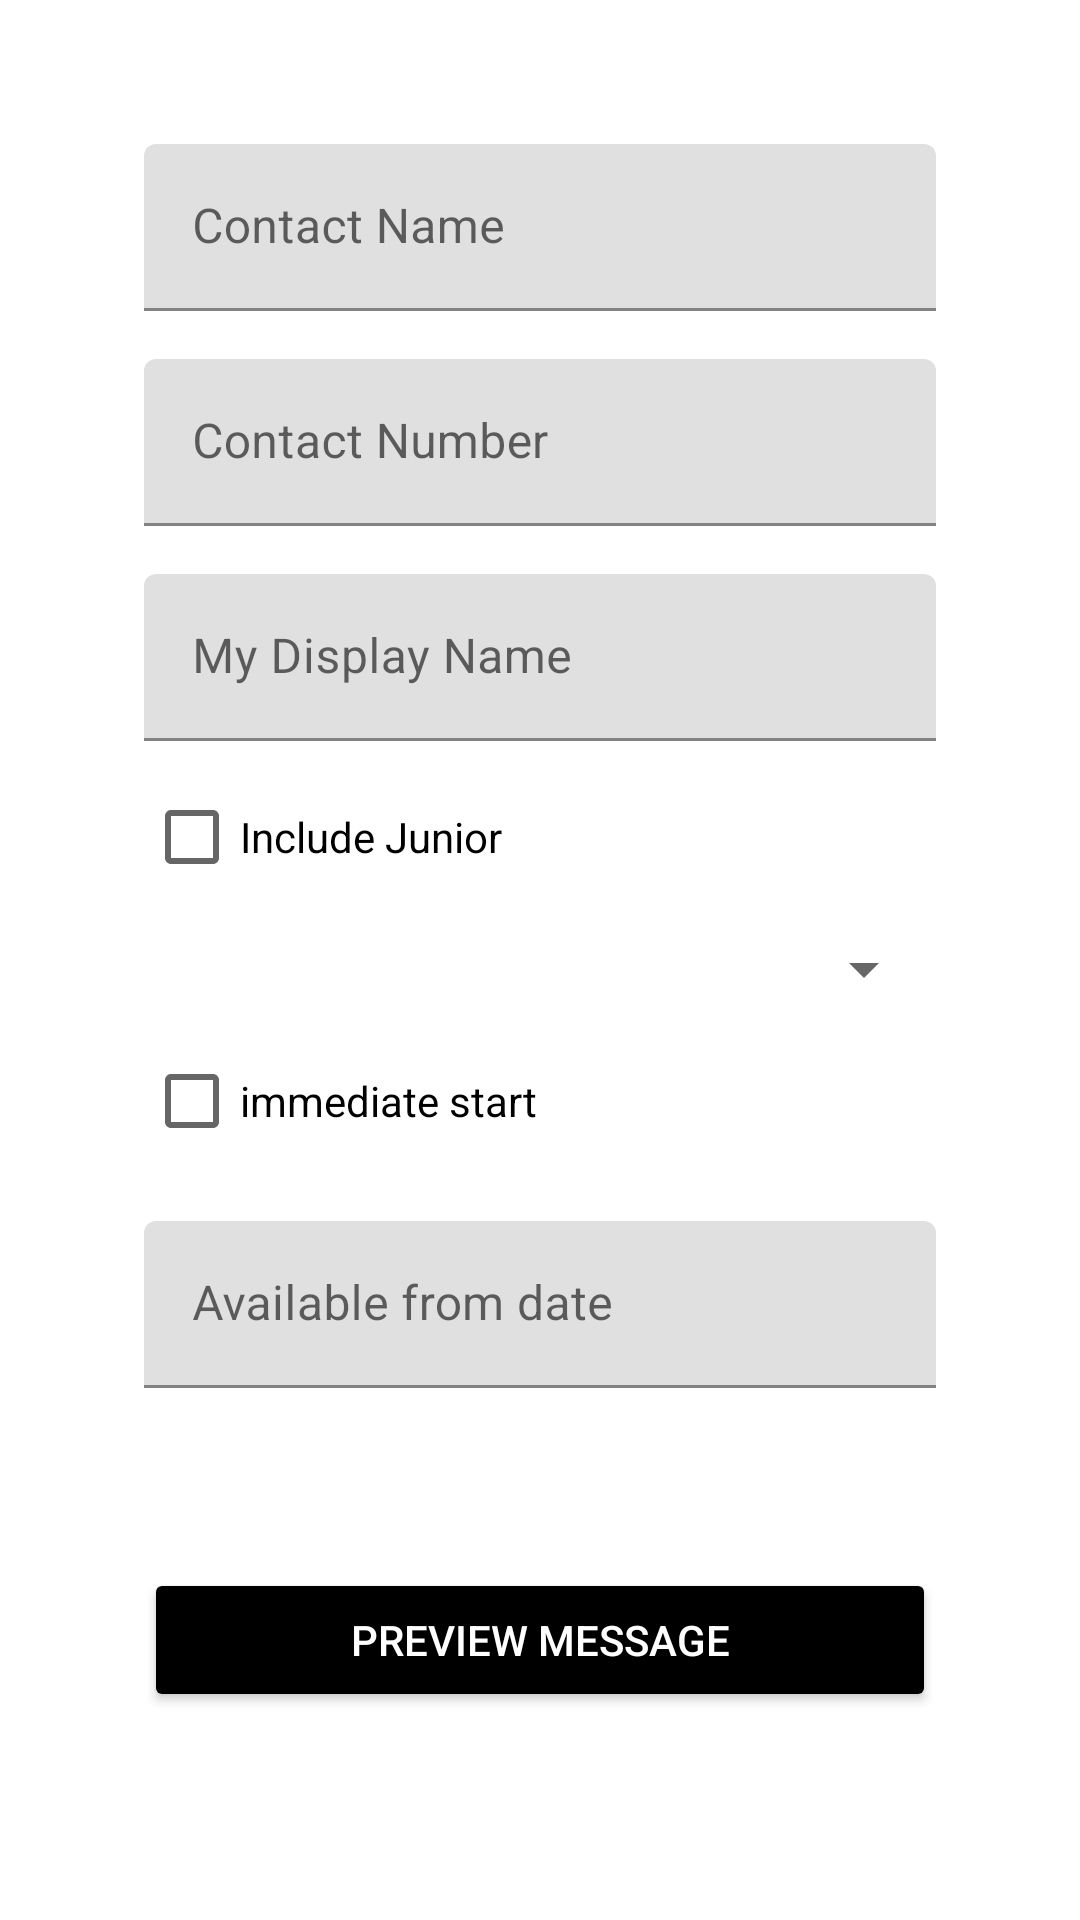

Layout XML and referenced resources for this Android screen:
<!-- AndroidManifest.xml: application theme Theme.SelfPromoApp -->
<!-- res/layout/activity_main.xml -->
<?xml version="1.0" encoding="utf-8"?>
<ScrollView xmlns:android="http://schemas.android.com/apk/res/android"
    xmlns:tools="http://schemas.android.com/tools"
    android:layout_width="match_parent"
    android:layout_height="match_parent">

    <LinearLayout
        android:layout_width="match_parent"
        android:layout_height="wrap_content"
        android:orientation="vertical"
        android:padding="48dp">

        <com.google.android.material.textfield.TextInputLayout
            android:layout_width="match_parent"
            android:layout_height="wrap_content"
            android:hint="@string/hint_contact_name">

            <com.google.android.material.textfield.TextInputEditText
                android:id="@+id/edit_text_contact_name"
                android:layout_width="match_parent"
                android:layout_height="wrap_content"
                android:inputType="textCapWords"
                tools:text="Julius" />

        </com.google.android.material.textfield.TextInputLayout>

        <com.google.android.material.textfield.TextInputLayout
            android:layout_width="match_parent"
            android:layout_height="wrap_content"
            android:layout_marginTop="8dp"
            android:hint="@string/hint_contact_number">

            <com.google.android.material.textfield.TextInputEditText
                android:id="@+id/edit_text_contact_number"
                android:layout_width="match_parent"
                android:layout_height="wrap_content"
                android:layout_marginTop="8dp"
                android:inputType="phone"
                tools:text="08032878468" />

        </com.google.android.material.textfield.TextInputLayout>

        <com.google.android.material.textfield.TextInputLayout
            android:layout_width="match_parent"
            android:layout_height="wrap_content"
            android:layout_marginTop="8dp"
            android:hint="@string/hint_display_name">

            <com.google.android.material.textfield.TextInputEditText
                android:id="@+id/edit_text_display_name"
                android:layout_width="match_parent"
                android:layout_height="wrap_content"
                android:layout_marginTop="8dp"
                android:inputType="textCapWords"
                tools:text="Julius A" />

        </com.google.android.material.textfield.TextInputLayout>

        <CheckBox
            android:id="@+id/check_box_junior"
            android:layout_width="match_parent"
            android:layout_height="wrap_content"
            android:layout_marginTop="8dp"
            android:text="@string/text_junior" />

        <Spinner
            android:id="@+id/spinner_job_title"
            android:layout_width="match_parent"
            android:layout_height="wrap_content"
            android:layout_marginTop="8dp"
            tools:listitem="@android:layout/simple_list_item_1" />

        <CheckBox
            android:id="@+id/check_box_immediate_start"
            android:layout_width="match_parent"
            android:layout_height="wrap_content"
            android:layout_marginTop="8dp"
            android:text="@string/text_immediate_start" />

        <com.google.android.material.textfield.TextInputLayout
            android:layout_width="match_parent"
            android:layout_height="wrap_content"
            android:layout_marginTop="8dp"
            android:hint="@string/hint_available_date">

            <com.google.android.material.textfield.TextInputEditText
                android:id="@+id/edit_text_available_date"
                android:layout_width="match_parent"
                android:layout_height="wrap_content"
                android:layout_marginTop="8dp"
                android:inputType="date"
                tools:text="01/05/2022" />

        </com.google.android.material.textfield.TextInputLayout>

        <Button
            android:id="@+id/button_preview_message"
            style="@style/Widget.AppCompat.Button.Colored"
            android:layout_width="match_parent"
            android:layout_height="wrap_content"
            android:layout_marginTop="60dp"
            android:text="@string/text_preview_message" />


    </LinearLayout>


</ScrollView>
<!-- resources referenced by this layout -->
<resources>
  <string name="hint_available_date">Available from date</string>
  <string name="hint_contact_name">Contact Name</string>
  <string name="hint_contact_number">Contact Number</string>
  <string name="hint_display_name">My Display Name</string>
  <string name="text_immediate_start">immediate start</string>
  <string name="text_junior">Include Junior</string>
  <string name="text_preview_message">Preview Message</string>
  <style name="Theme.SelfPromoApp" parent="Theme.MaterialComponents.DayNight.DarkActionBar">
          
          <item name="colorPrimary">@color/grey</item>
          <item name="colorPrimaryVariant">@color/dark_grey</item>
          <item name="colorOnPrimary">@color/white</item>
          
          <item name="colorSecondary">@color/black</item>
          <item name="colorSecondaryVariant">@color/teal_700</item>
          <item name="colorOnSecondary">@color/black</item>
          
          <item name="android:statusBarColor" tools:targetApi="l">?attr/colorPrimaryVariant</item>
          
      </style>
  <color name="grey">#1B1B1B</color>
  <color name="dark_grey">#101010</color>
  <color name="white">#FFFFFFFF</color>
  <color name="black">#FF000000</color>
  <color name="teal_700">#FF018786</color>
</resources>
